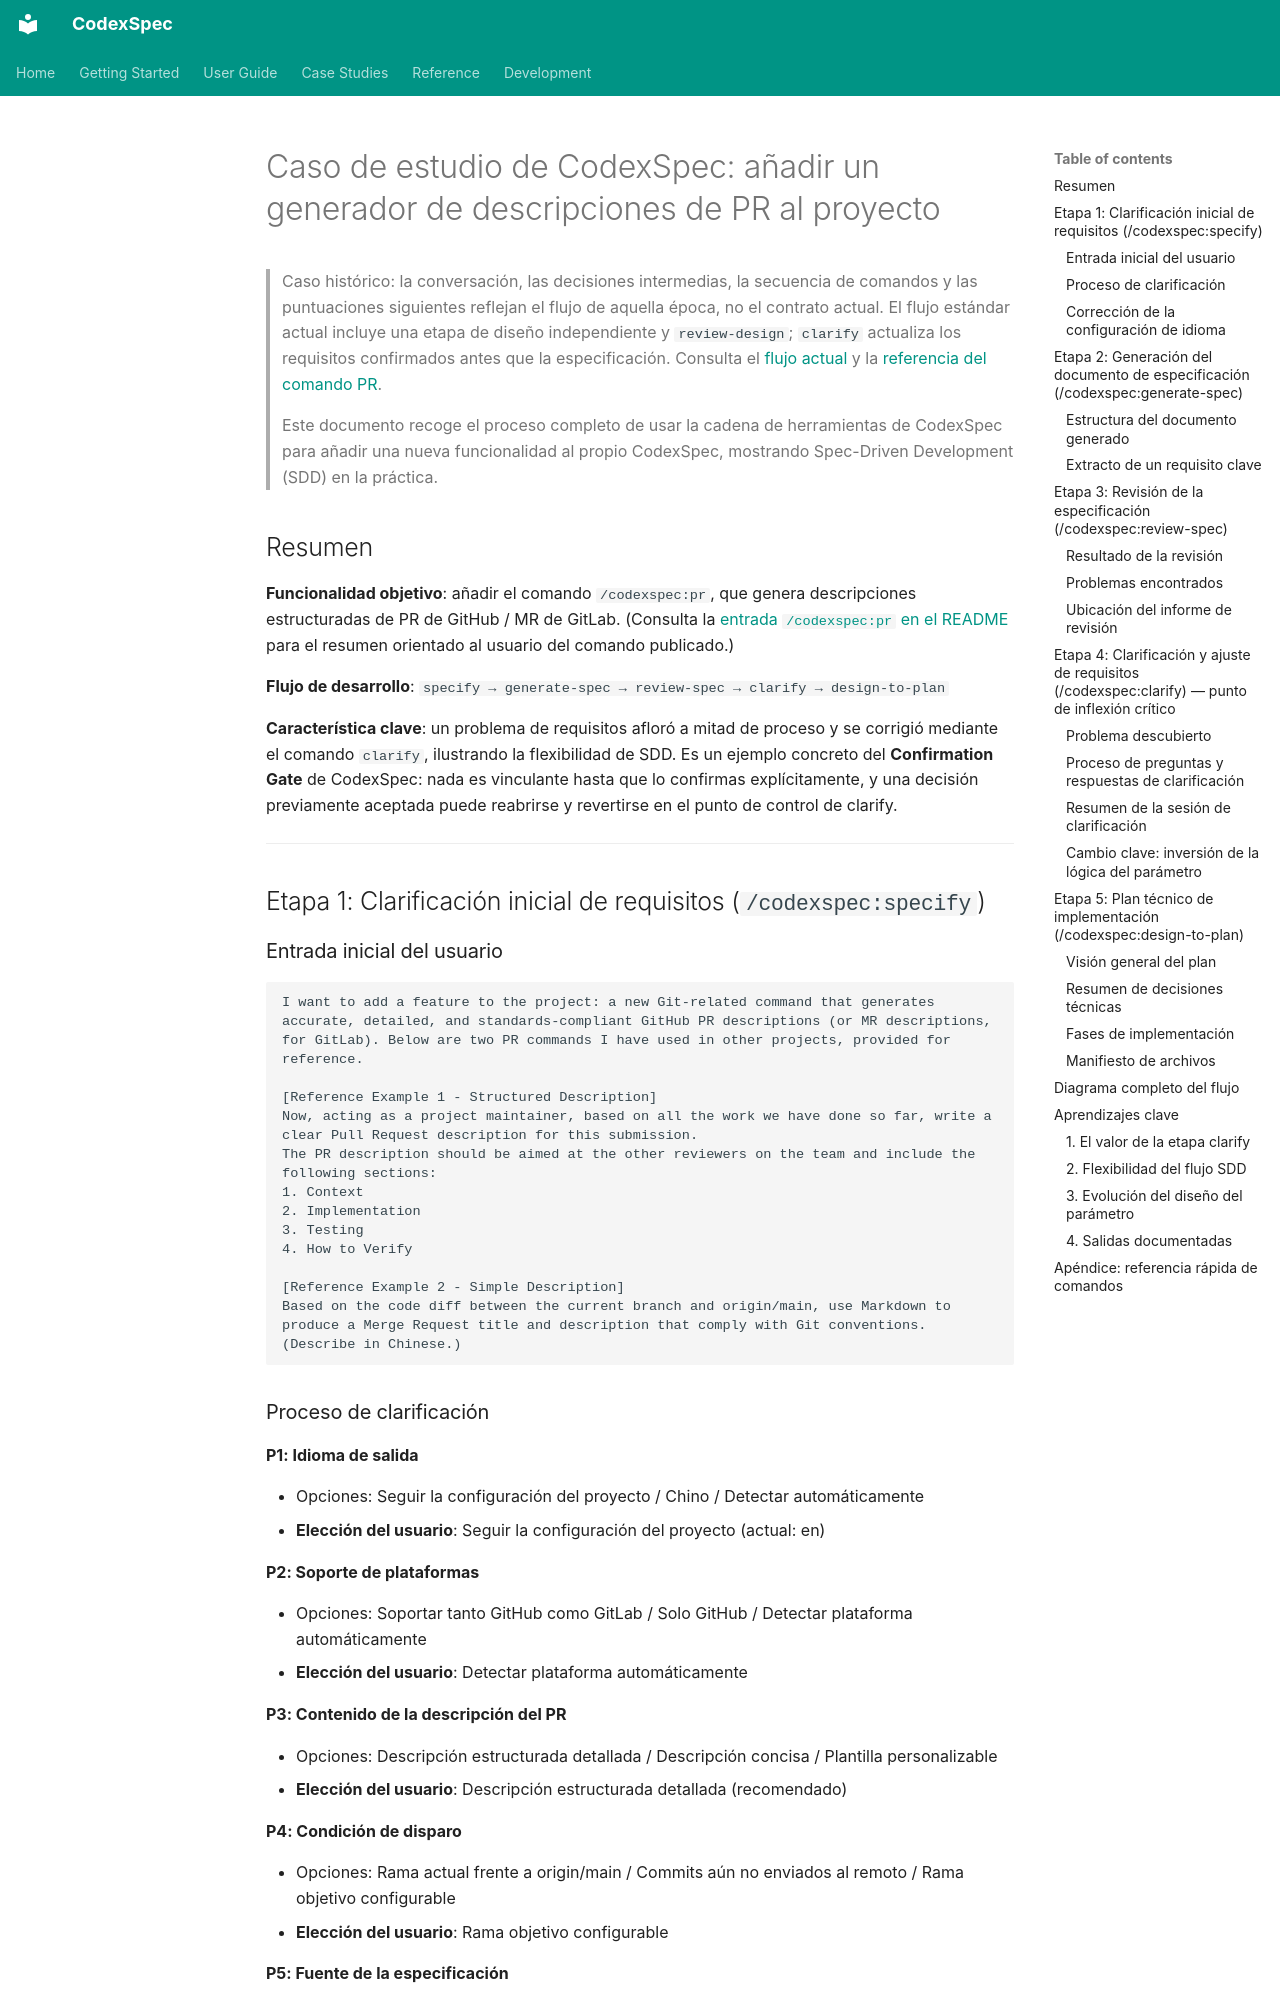

repository: Zts0hg/codexspec · page: es/case-studies/case-study-pr-description-generator/index.html · generator: mkdocs

# Caso de estudio de CodexSpec: añadir un generador de descripciones de PR al proyecto

> Caso histórico: la conversación, las decisiones intermedias, la secuencia de comandos y las puntuaciones siguientes reflejan el flujo de aquella época, no el contrato actual. El flujo estándar actual incluye una etapa de diseño independiente y `review-design`; `clarify` actualiza los requisitos confirmados antes que la especificación. Consulta el [flujo actual](../user-guide/workflow.md) y la [referencia del comando PR](../user-guide/commands.md#codexspecpr).

> Este documento recoge el proceso completo de usar la cadena de herramientas de CodexSpec para añadir una nueva funcionalidad al propio CodexSpec, mostrando Spec-Driven Development (SDD) en la práctica.

## Resumen

**Funcionalidad objetivo**: añadir el comando `/codexspec:pr`, que genera descripciones estructuradas de PR de GitHub / MR de GitLab. (Consulta la [entrada `/codexspec:pr` en el README](https://github.com/Zts0hg/codexspec/blob/main/README.md) para el resumen orientado al usuario del comando publicado.)

**Flujo de desarrollo**: `specify → generate-spec → review-spec → clarify → design-to-plan`

**Característica clave**: un problema de requisitos afloró a mitad de proceso y se corrigió mediante el comando `clarify`, ilustrando la flexibilidad de SDD. Es un ejemplo concreto del **Confirmation Gate** de CodexSpec: nada es vinculante hasta que lo confirmas explícitamente, y una decisión previamente aceptada puede reabrirse y revertirse en el punto de control de clarify.

---

## Etapa 1: Clarificación inicial de requisitos (`/codexspec:specify`)

### Entrada inicial del usuario

```
I want to add a feature to the project: a new Git-related command that generates accurate, detailed, and standards-compliant GitHub PR descriptions (or MR descriptions, for GitLab). Below are two PR commands I have used in other projects, provided for reference.

[Reference Example 1 - Structured Description]
Now, acting as a project maintainer, based on all the work we have done so far, write a clear Pull Request description for this submission.
The PR description should be aimed at the other reviewers on the team and include the following sections:
1. Context
2. Implementation
3. Testing
4. How to Verify

[Reference Example 2 - Simple Description]
Based on the code diff between the current branch and origin/main, use Markdown to produce a Merge Request title and description that comply with Git conventions. (Describe in Chinese.)
```
